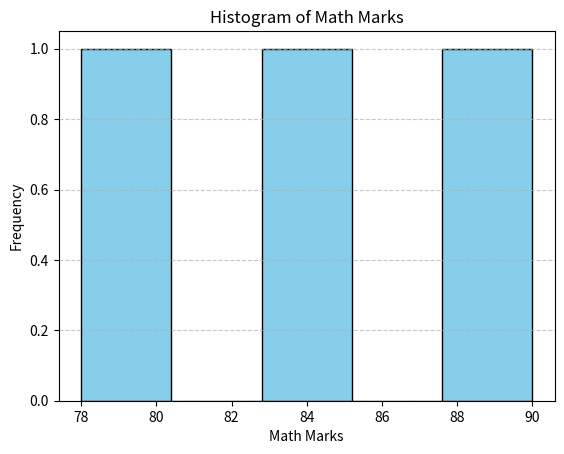

Write the Python code that produced this figure.
# Q8: Plot a histogram of math marks.

import pandas as pd  
import matplotlib.pyplot as plt  

def main():
    data = {
        'Name': ['Amit', 'Sagar', 'Pooja'],
        'Math': [85, 90, 78],
        'Science': [92, 88, 80],
        'English': [75, 85, 82]
    }

    df = pd.DataFrame(data)

    # Plot histogram of Math marks
    plt.hist(df['Math'], bins=5, color="skyblue", edgecolor="black")
    plt.xlabel("Math Marks")
    plt.ylabel("Frequency")
    plt.title("Histogram of Math Marks")
    plt.grid(axis='y', linestyle='--', alpha=0.7)
    plt.show()

if __name__ == "__main__":
    main()
